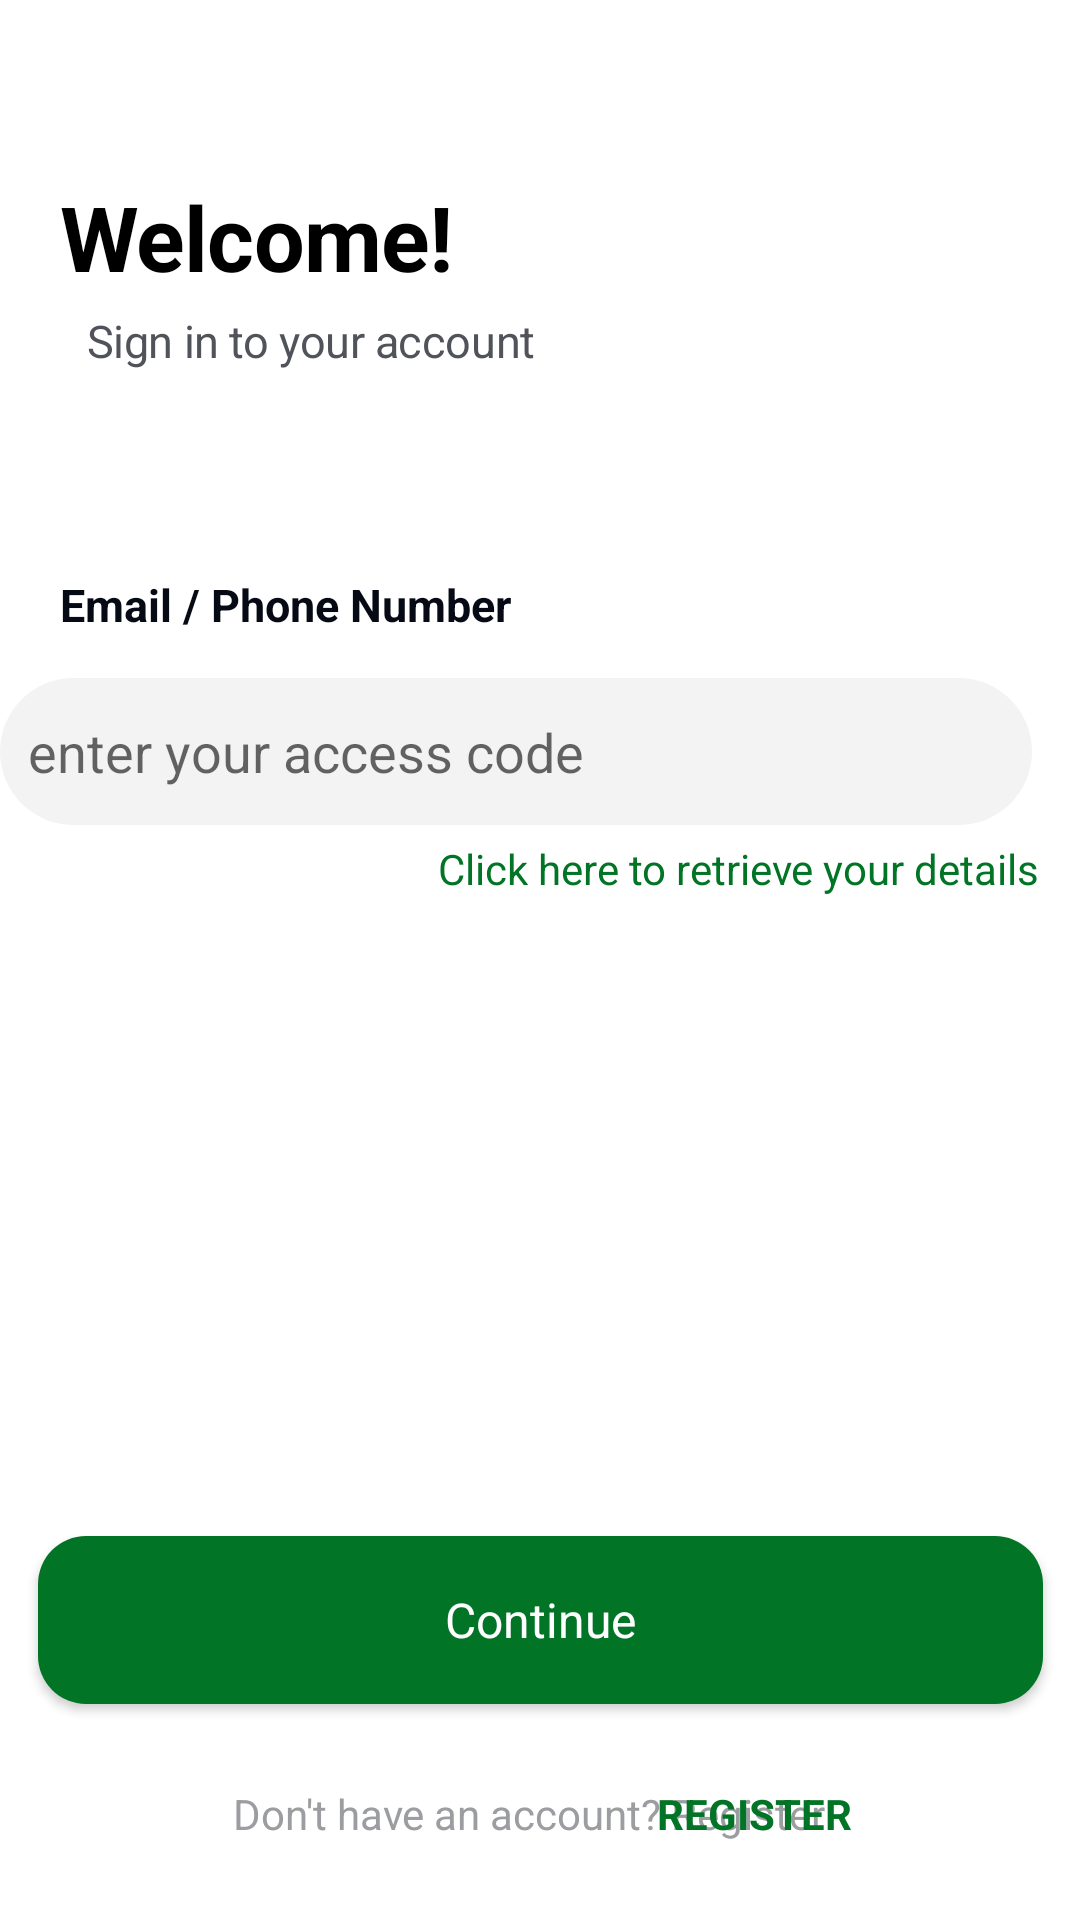

Android layout source for this screen:
<!-- AndroidManifest.xml: application theme Theme.StudentGuide -->
<!-- res/layout/loginemail.xml -->
<?xml version="1.0" encoding="utf-8"?>
<androidx.constraintlayout.widget.ConstraintLayout xmlns:android="http://schemas.android.com/apk/res/android"
    android:layout_width="match_parent"
    android:layout_height="match_parent"
    xmlns:app="http://schemas.android.com/apk/res-auto">


    <TextView
        android:id="@+id/welcome_btn"
        android:layout_width="315dp"
        android:layout_height="46dp"
        android:layout_marginTop="56dp"
        android:gravity="center_vertical"
        android:lineSpacingExtra="0sp"
        android:textStyle="bold"
        android:text="@string/welcome_"
        android:textAppearance="@style/welcome_"
        android:textSize="30sp"
        app:layout_constraintEnd_toEndOf="parent"
        app:layout_constraintHorizontal_bias="0.0"
        app:layout_constraintStart_toStartOf="@id/guideline"
        app:layout_constraintTop_toTopOf="parent" />

    <TextView
        android:id="@+id/sign_in_to_"
        android:layout_width="248dp"
        android:layout_height="23dp"
        android:gravity="center_vertical"
        android:lineSpacingExtra="4sp"
        android:text="@string/sign_in_to_"
        android:textAppearance="@style/sign_in_to_"
        app:layout_constraintEnd_toEndOf="parent"
        app:layout_constraintHorizontal_bias="0.097"
        app:layout_constraintStart_toStartOf="@id/guideline"
        app:layout_constraintTop_toBottomOf="@id/welcome_btn" />

    <TextView
        android:id="@+id/email_phone"
        android:layout_width="185dp"
        android:layout_height="41dp"
        android:layout_marginTop="56dp"
        android:gravity="center_vertical"
        android:textStyle="bold"
        android:lineSpacingExtra="1sp"
        android:text="@string/email_phone"
        android:textAppearance="@style/email_phone"
        app:layout_constraintLeft_toLeftOf="@id/guideline"
        app:layout_constraintTop_toBottomOf="@+id/sign_in_to_" />

    <EditText
        android:id="@+id/editAccessCode"
        android:layout_width="344dp"
        android:layout_height="49dp"
        android:layout_marginTop="4dp"
        android:background="@drawable/shape"
        android:drawableStart="@drawable/ic_outline_account_circle_24"
        android:drawablePadding="5dp"
        android:hint=" enter your access code"
        android:paddingStart="5dp"
        android:layout_marginLeft="0dp"
        app:layout_constraintLeft_toLeftOf="@id/guideline"
        app:layout_constraintRight_toRightOf="parent"
        app:layout_constraintStart_toStartOf="parent"
        app:layout_constraintTop_toBottomOf="@+id/email_phone" />

    <TextView
        android:id="@+id/clickHereTOData"
        android:layout_width="wrap_content"
        android:layout_height="wrap_content"
        android:layout_marginTop="5dp"
        android:gravity="left"
        android:lineSpacingExtra="1sp"
        android:text="@string/click_here_"
        android:textColor="#027426"
        app:layout_constraintRight_toRightOf="parent"
        app:layout_constraintHorizontal_bias="0.914"
        app:layout_constraintLeft_toLeftOf="parent"
        app:layout_constraintTop_toBottomOf="@id/editAccessCode" />


    <Button
        android:id="@+id/continue_btn"
        android:layout_width="335dp"
        android:layout_height="56dp"
        android:layout_marginBottom="72dp"
        android:background="@drawable/backbutton"
        android:gravity="center_horizontal|center"
        android:text="@string/continue_txt"
        android:textAppearance="@style/continue_style"
        app:layout_constraintBottom_toBottomOf="parent"
        app:layout_constraintEnd_toEndOf="parent"
        app:layout_constraintStart_toStartOf="parent" />


    <TextView
        android:id="@+id/don_t_have_"
        android:layout_width="319dp"
        android:layout_height="39dp"
        android:layout_marginBottom="16dp"
        android:gravity="center_horizontal|center_vertical"
        android:lineSpacingExtra="-1sp"
        android:text="@string/don_t_have_t"
        android:textAppearance="@style/don_t_have_a"
        app:layout_constraintBottom_toBottomOf="parent"
        app:layout_constraintEnd_toEndOf="parent"
        app:layout_constraintHorizontal_bias="0.413"
        app:layout_constraintStart_toStartOf="parent" />

    <TextView
        android:id="@+id/don_t_have_account_register"
        android:layout_width="wrap_content"
        android:layout_height="39dp"
        android:layout_marginRight="76dp"
        android:layout_marginBottom="10dp"
        android:gravity="center_horizontal|center_vertical"
        android:lineSpacingExtra="-1sp"
        android:text="REGISTER"
        android:textAppearance="@style/don_t_have_a"
        android:textColor="#027426"
        android:textStyle="bold"
        app:layout_constraintBottom_toBottomOf="parent"
        app:layout_constraintRight_toRightOf="parent"
        app:layout_constraintTop_toBottomOf="@id/continue_btn"
        app:layout_constraintVertical_bias="0.739" />

    <androidx.constraintlayout.widget.Guideline
        android:id="@+id/guideline"
        android:layout_width="wrap_content"
        android:layout_height="wrap_content"
        android:orientation="vertical"
        app:layout_constraintGuide_begin="20dp" />






</androidx.constraintlayout.widget.ConstraintLayout>
<!-- resources referenced by this layout -->
<resources>
  <!-- drawable backbutton (drawable) -->
  <?xml version="1.0" encoding="utf-8"?>
  <shape xmlns:android="http://schemas.android.com/apk/res/android"
      android:shape="rectangle">
      <solid android:color="#027426" />
      <corners android:radius="16dp" />
  </shape>
  <!-- drawable shape (drawable) -->
  <?xml version="1.0" encoding="utf-8"?>
  <shape xmlns:android="http://schemas.android.com/apk/res/android">
  
      <corners
          android:radius="30dp" />
      <solid
          android:color="#F3F3F3" />
      <size
          android:width="90dp"
          android:height="10dp"/>
  
  </shape>
  <string name="click_here_">
  Click here to retrieve your details
  </string>
  <string name="continue_txt">
  Continue
  </string>
  <string name="don_t_have_t">
  Don\'t have an account? Register
  </string>
  <string name="email_phone">
  Email / Phone Number
  </string>
  <string name="sign_in_to_">Sign in to your account</string>
  <string name="welcome_">Welcome!</string>
  <style name="continue_style">
              <item name="android:textSize">16sp</item>
              <item name="android:textColor">#FFFFFF</item>
          </style>
  <style name="don_t_have_a">
              <item name="android:textSize">14sp</item>
              <item name="android:textColor">#9B9DA1</item>
          </style>
  <style name="email_phone">
              <item name="android:textSize">15sp</item>
              <item name="android:textColor">#060A14</item>
          </style>
  <style name="sign_in_to_">
              <item name="android:textSize">15sp</item>
              <item name="android:letterSpacing">-0.01</item>
              <item name="android:textColor">#51535A</item>
          </style>
  <style name="welcome_">
              <item name="android:textSize">28sp</item>
              <item name="android:letterSpacing">-0.01</item>
              <item name="android:textColor">#000000</item>
          </style>
  <style name="Theme.StudentGuide" parent="Theme.MaterialComponents.DayNight.DarkActionBar">
          
          <item name="colorPrimary">#027426</item>
          <item name="colorPrimaryVariant">@color/purple_700</item>
          <item name="colorOnPrimary">@color/white</item>
          
          <item name="colorSecondary">@color/teal_200</item>
          <item name="colorSecondaryVariant">@color/teal_700</item>
          <item name="colorOnSecondary">@color/black</item>
          
          <item name="android:statusBarColor">?attr/colorPrimaryVariant</item>
          
      </style>
  <color name="purple_700">#FF3700B3</color>
  <color name="white">#FFFFFFFF</color>
  <color name="teal_200">#FF03DAC5</color>
  <color name="teal_700">#FF018786</color>
  <color name="black">#FF000000</color>
</resources>
